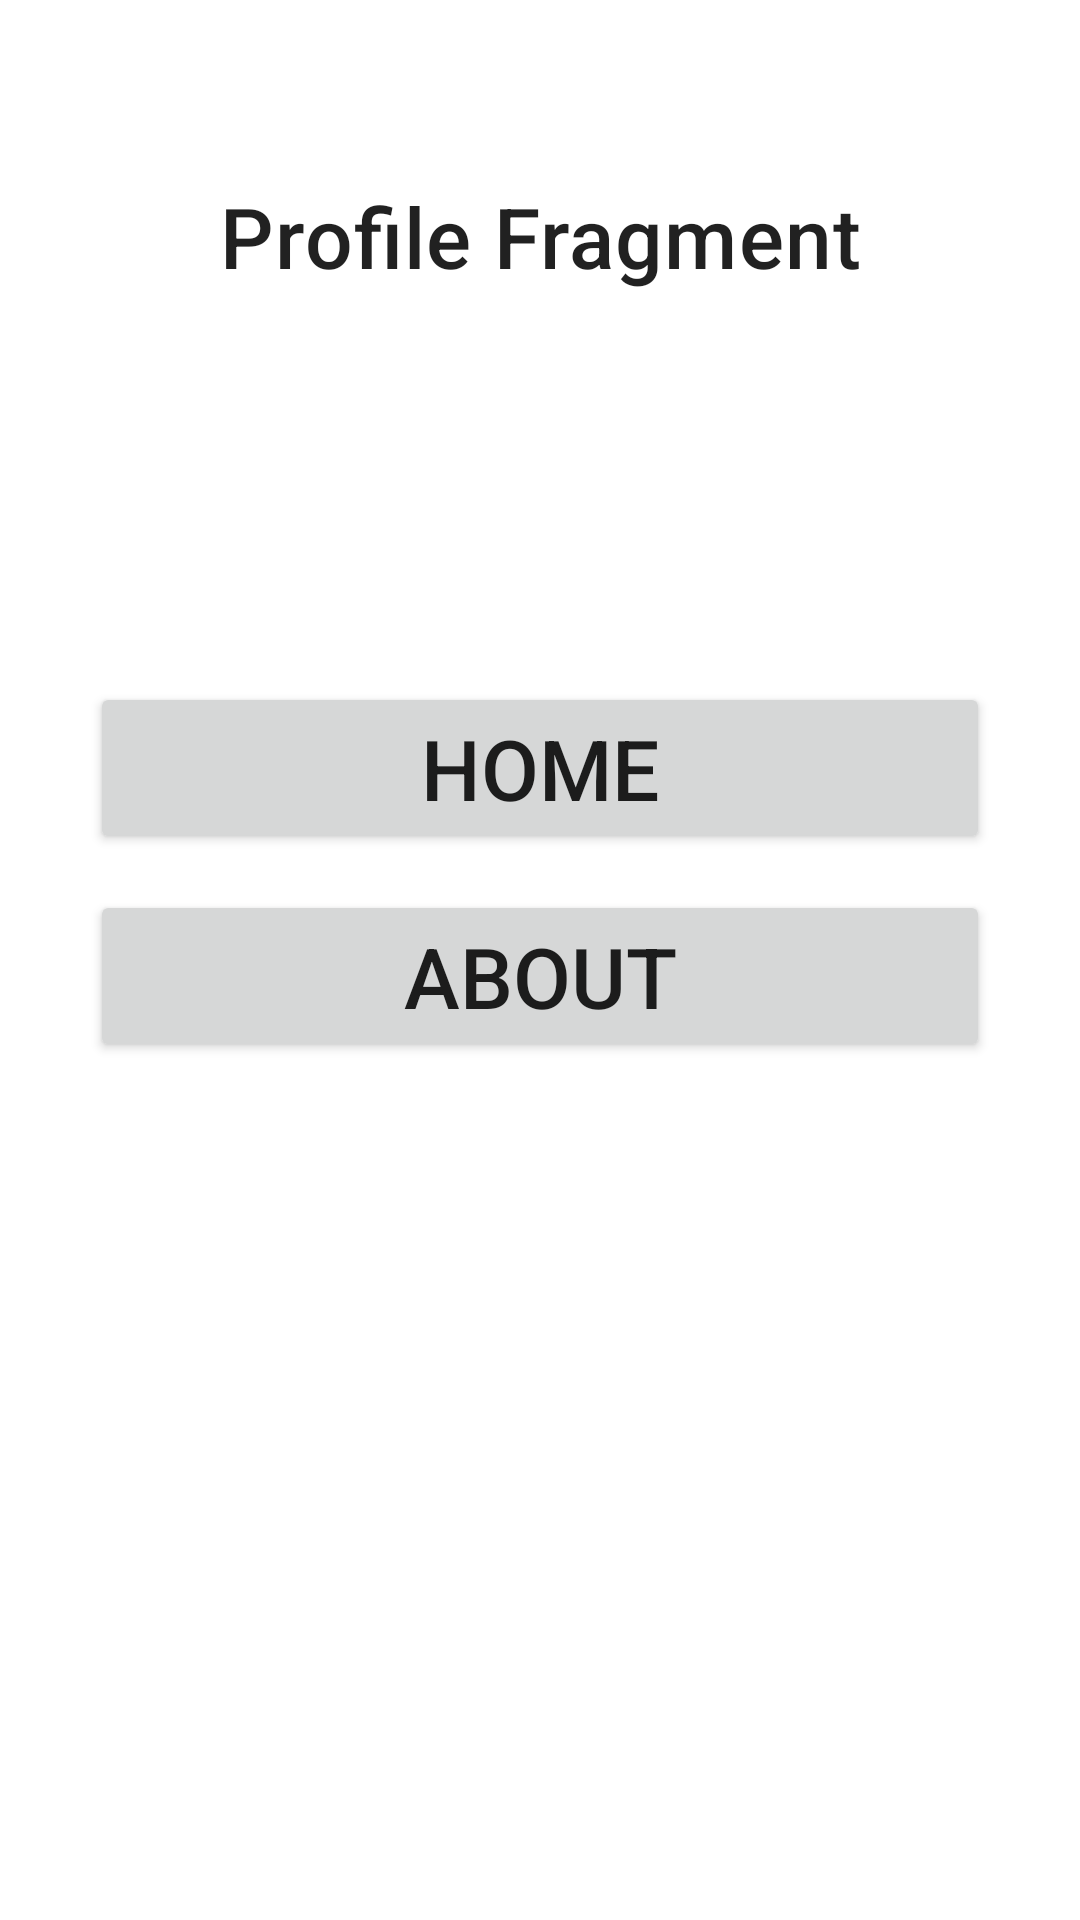

This screen was rendered from an Android layout file. Write that file and the resources it references.
<!-- AndroidManifest.xml: application theme Theme.NavigationFragment -->
<!-- res/layout/fragment_profile.xml -->
<?xml version="1.0" encoding="utf-8"?>
<androidx.constraintlayout.widget.ConstraintLayout xmlns:android="http://schemas.android.com/apk/res/android"
    xmlns:tools="http://schemas.android.com/tools"
    xmlns:app="http://schemas.android.com/apk/res-auto"
    android:layout_width="match_parent"
    android:layout_height="match_parent"
    tools:context=".fragment.ProfileFragment">

    
    <TextView
        android:id="@+id/profile_Title"
        android:layout_width="wrap_content"
        android:layout_height="wrap_content"
        android:textSize="28sp"
        android:layout_marginHorizontal="30dp"
        android:layout_marginTop="60dp"
        android:textAppearance="@style/TextAppearance.MaterialComponents.Headline6"
        android:text="@string/profile"
        app:layout_constraintTop_toTopOf="parent"
        app:layout_constraintStart_toStartOf="parent"
        app:layout_constraintEnd_toEndOf="parent"/>

    <Button
        android:id="@+id/button_home_profile"
        android:layout_width="match_parent"
        android:textSize="28sp"
        android:layout_marginTop="130dp"
        android:layout_height="wrap_content"
        android:layout_marginHorizontal="30dp"
        android:text="Home"
        app:layout_constraintTop_toBottomOf="@+id/profile_Title"
        app:layout_constraintStart_toStartOf="parent"/>

    <Button
        android:id="@+id/button_about_profile"
        android:layout_width="match_parent"
        android:textSize="28sp"
        android:layout_height="wrap_content"
        android:layout_marginHorizontal="30dp"
        android:layout_marginTop="12dp"
        android:text="About"
        app:layout_constraintTop_toBottomOf="@+id/button_home_profile"
        app:layout_constraintStart_toStartOf="parent"/>

</androidx.constraintlayout.widget.ConstraintLayout>
<!-- resources referenced by this layout -->
<resources>
  <string name="profile">Profile Fragment</string>
  <style name="Theme.NavigationFragment" parent="Theme.MaterialComponents.DayNight.DarkActionBar">
          
          <item name="colorPrimary">@color/purple_500</item>
          <item name="colorPrimaryVariant">@color/purple_700</item>
          <item name="colorOnPrimary">@color/white</item>
          
          <item name="colorSecondary">@color/teal_200</item>
          <item name="colorSecondaryVariant">@color/teal_700</item>
          <item name="colorOnSecondary">@color/black</item>
          
          <item name="android:statusBarColor">?attr/colorPrimaryVariant</item>
          
  
          <item name="textInputStyle">@style/Widget.MaterialComponents.TextInputLayout.OutlinedBox</item>
      </style>
  <!-- not gathered from this repository: default colours our renderer supplied (Android Studio template values) -->
  <color name="purple_500">#FF6200EE</color>
  <color name="purple_700">#FF3700B3</color>
  <color name="teal_200">#FF03DAC5</color>
  <color name="teal_700">#FF018786</color>
  <color name="black">#FF000000</color>
  <color name="white">#FFFFFFFF</color>
</resources>
